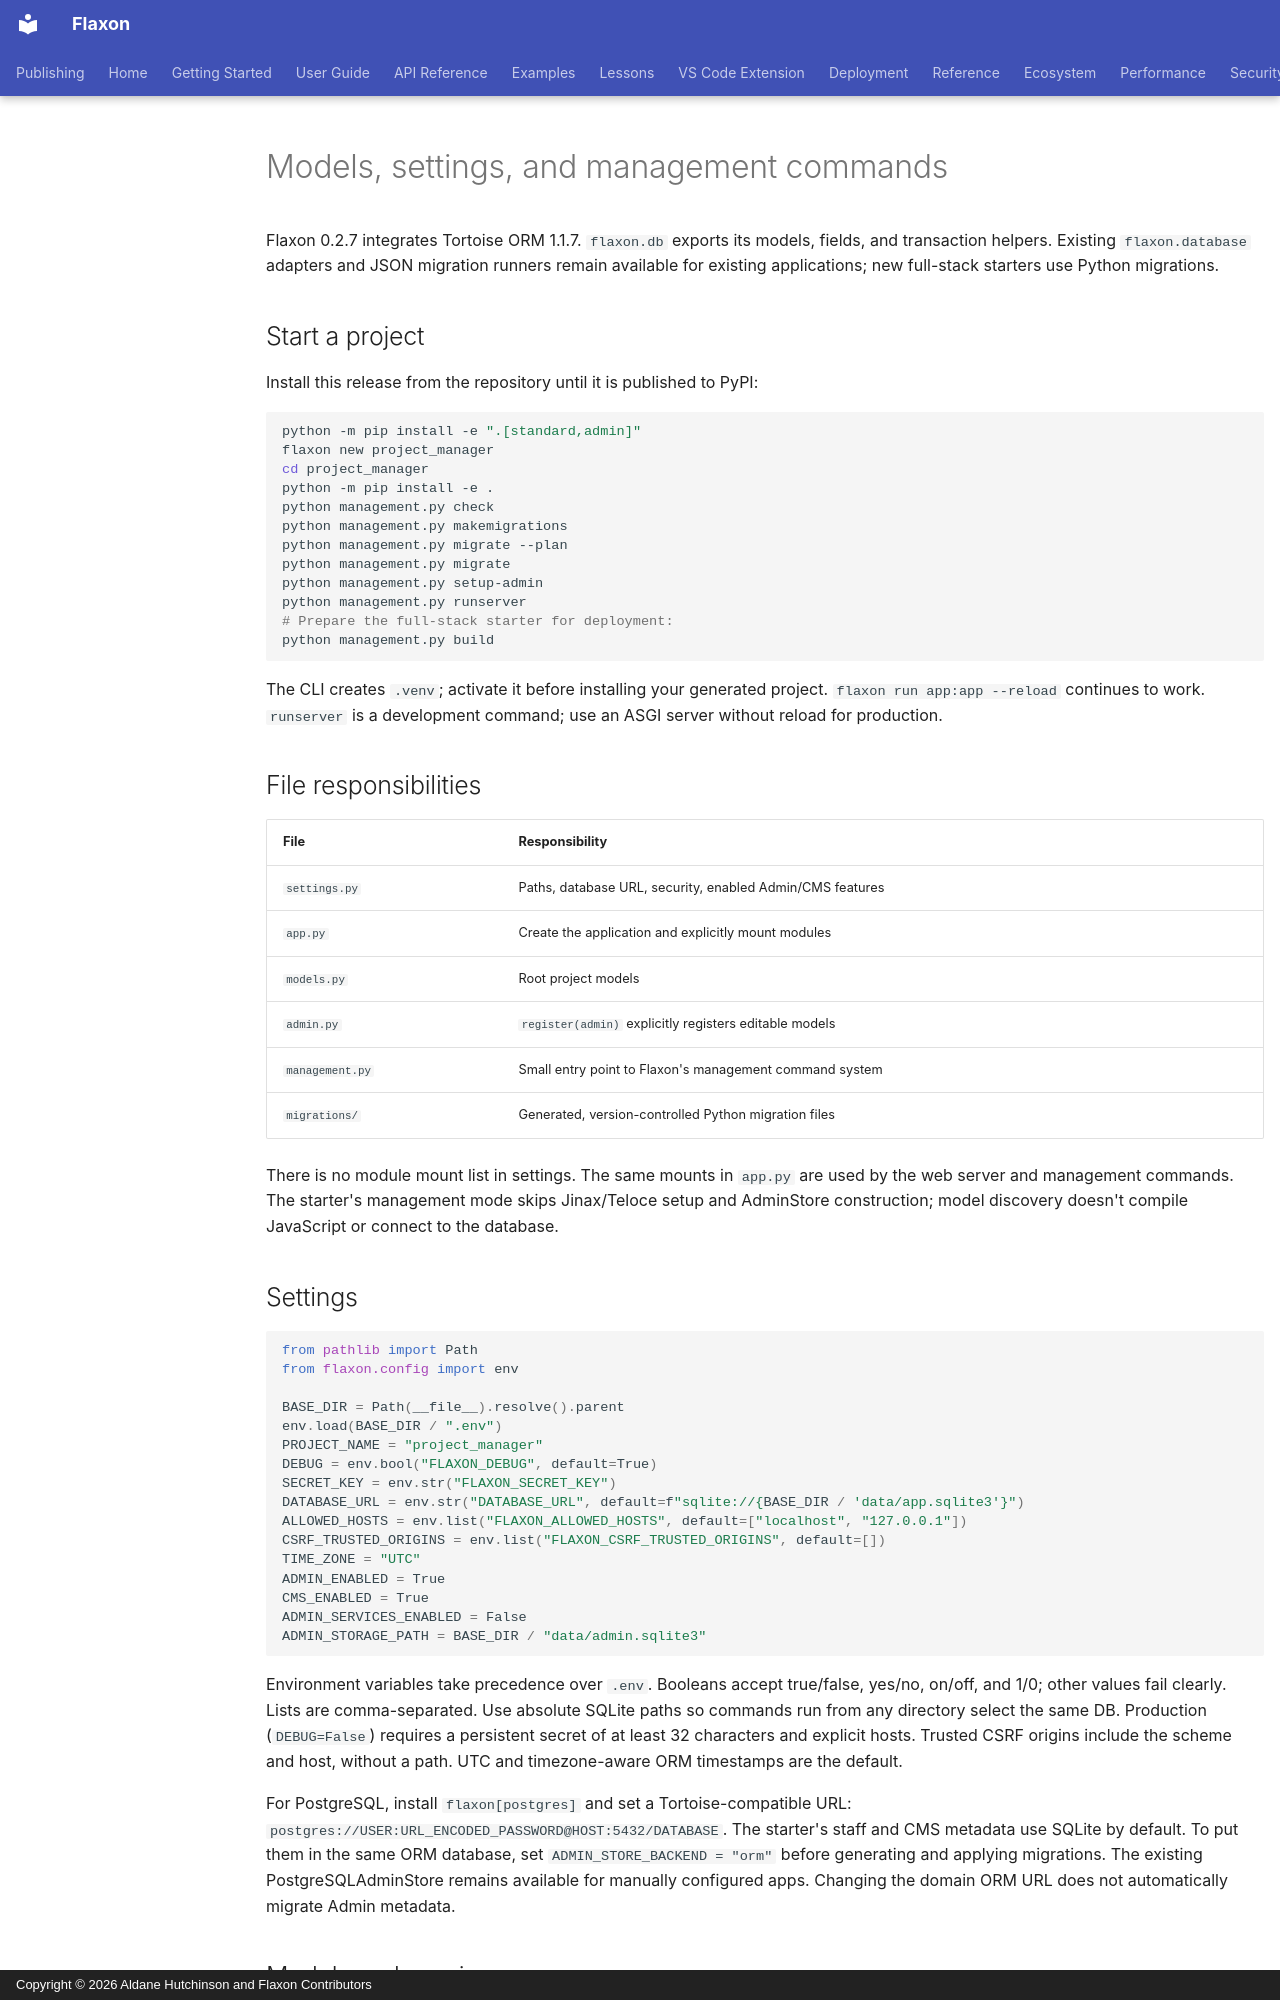

repository: aldanedev-create/flaxon · page: guides/orm/index.html · generator: mkdocs · copyright: Copyright © 2026 Aldane Hutchinson and Flaxon Contributors

# Models, settings, and management commands

Flaxon 0.2.7 integrates Tortoise ORM 1.1.7. `flaxon.db` exports its models, fields,
and transaction helpers. Existing `flaxon.database` adapters and JSON migration
runners remain available for existing applications; new full-stack starters use
Python migrations.

## Start a project

Install this release from the repository until it is published to PyPI:

```bash
python -m pip install -e ".[standard,admin]"
flaxon new project_manager
cd project_manager
python -m pip install -e .
python management.py check
python management.py makemigrations
python management.py migrate --plan
python management.py migrate
python management.py setup-admin
python management.py runserver
# Prepare the full-stack starter for deployment:
python management.py build
```

The CLI creates `.venv`; activate it before installing your generated project.
`flaxon run app:app --reload` continues to work. `runserver` is a development
command; use an ASGI server without reload for production.

## File responsibilities

| File | Responsibility |
| --- | --- |
| `settings.py` | Paths, database URL, security, enabled Admin/CMS features |
| `app.py` | Create the application and explicitly mount modules |
| `models.py` | Root project models |
| `admin.py` | `register(admin)` explicitly registers editable models |
| `management.py` | Small entry point to Flaxon's management command system |
| `migrations/` | Generated, version-controlled Python migration files |

There is no module mount list in settings. The same mounts in `app.py` are used
by the web server and management commands. The starter's management mode skips
Jinax/Teloce setup and AdminStore construction; model discovery doesn't compile
JavaScript or connect to the database.

## Settings

```python
from pathlib import Path
from flaxon.config import env

BASE_DIR = Path(__file__).resolve().parent
env.load(BASE_DIR / ".env")
PROJECT_NAME = "project_manager"
DEBUG = env.bool("FLAXON_DEBUG", default=True)
SECRET_KEY = env.str("FLAXON_SECRET_KEY")
DATABASE_URL = env.str("DATABASE_URL", default=f"sqlite://{BASE_DIR / 'data/app.sqlite3'}")
ALLOWED_HOSTS = env.list("FLAXON_ALLOWED_HOSTS", default=["localhost", "127.0.0.1"])
CSRF_TRUSTED_ORIGINS = env.list("FLAXON_CSRF_TRUSTED_ORIGINS", default=[])
TIME_ZONE = "UTC"
ADMIN_ENABLED = True
CMS_ENABLED = True
ADMIN_SERVICES_ENABLED = False
ADMIN_STORAGE_PATH = BASE_DIR / "data/admin.sqlite3"
```

Environment variables take precedence over `.env`. Booleans accept true/false,
yes/no, on/off, and 1/0; other values fail clearly. Lists are comma-separated.
Use absolute SQLite paths so commands run from any directory select the same DB.
Production (`DEBUG=False`) requires a persistent secret of at least 32 characters
and explicit hosts. Trusted CSRF origins include the scheme and host, without a
path. UTC and timezone-aware ORM timestamps are the default.

For PostgreSQL, install `flaxon[postgres]` and set a Tortoise-compatible URL:
`postgres://USER:URL_ENCODED_PASSWORD@HOST:5432/DATABASE`. The starter's staff and
CMS metadata use SQLite by default. To put them in the same ORM database, set
`ADMIN_STORE_BACKEND = "orm"` before generating and applying migrations.
The existing PostgreSQLAdminStore remains available for manually configured apps.
Changing the domain ORM URL does not automatically migrate Admin metadata.

## Models and queries

```python
from flaxon.db import Model, fields

class Project(Model):
    id = fields.IntField(primary_key=True)
    name = fields.CharField(max_length=120, unique=True)
    created_at = fields.DatetimeField(auto_now_add=True)

    def __str__(self):
        return self.name
```

```python
project = await Project.create(name="Launch the website")
projects = await Project.filter(name__icontains="website").order_by("-created_at")
project.name = "Launch the portfolio"
await project.save()
```

Queries run in Flaxon's application-local ORM context during HTTP/WebSocket
requests. For standalone async work, use `async with app.db:`. Do not use a
process-global Tortoise fallback to share connections across applications.
